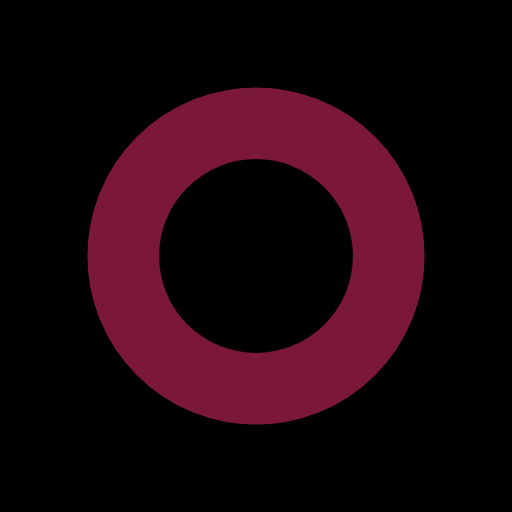
t = 0.00 s
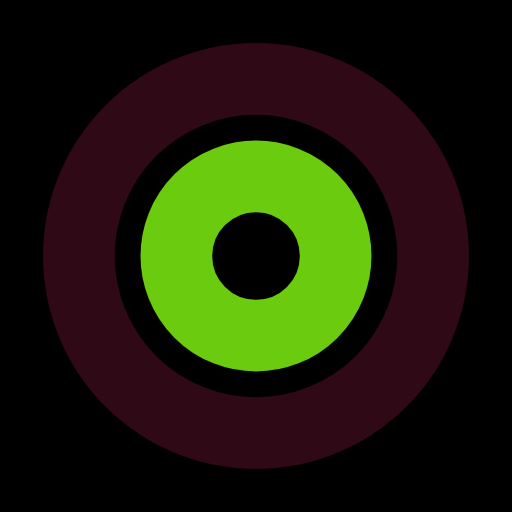
t = 0.25 s
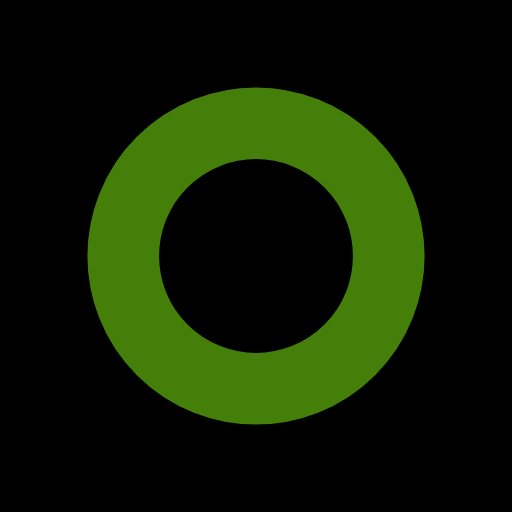
t = 0.50 s
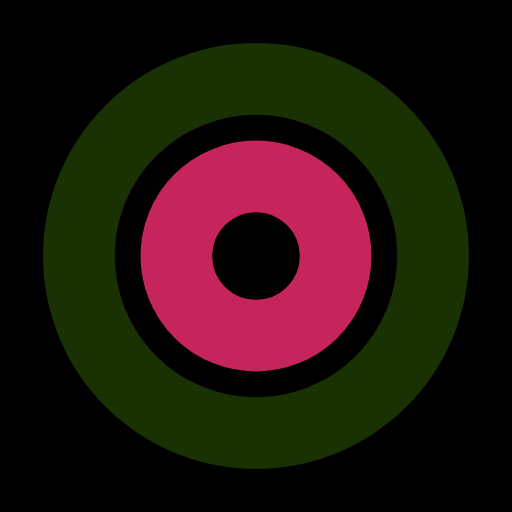
t = 0.75 s

The animated SVG that drew these frames (rendered in a browser with its animation timeline set to each time). Animation: 4 SMIL elements (animate=4); one cycle of 1.00 s, repeats indefinitely.

<?xml version="1.0" encoding="utf-8"?>
<svg xmlns="http://www.w3.org/2000/svg" xmlns:xlink="http://www.w3.org/1999/xlink" style="margin: auto; background: rgb(0, 0, 0); display: block; shape-rendering: auto;" width="200px" height="200px" viewBox="0 0 100 100" preserveAspectRatio="xMidYMid">
<circle cx="50" cy="50" r="39.4417" fill="none" stroke="#f52d73" stroke-width="14">
  <animate attributeName="r" repeatCount="indefinite" dur="1s" values="0;40" keyTimes="0;1" keySplines="0 0.2 0.8 1" calcMode="spline" begin="-0.5s"></animate>
  <animate attributeName="opacity" repeatCount="indefinite" dur="1s" values="1;0" keyTimes="0;1" keySplines="0.2 0 0.8 1" calcMode="spline" begin="-0.5s"></animate>
</circle>
<circle cx="50" cy="50" r="23.7105" fill="none" stroke="#85fd11" stroke-width="14">
  <animate attributeName="r" repeatCount="indefinite" dur="1s" values="0;40" keyTimes="0;1" keySplines="0 0.2 0.8 1" calcMode="spline"></animate>
  <animate attributeName="opacity" repeatCount="indefinite" dur="1s" values="1;0" keyTimes="0;1" keySplines="0.2 0 0.8 1" calcMode="spline"></animate>
</circle>
<!-- [ldio] generated by https://loading.io/ --></svg>